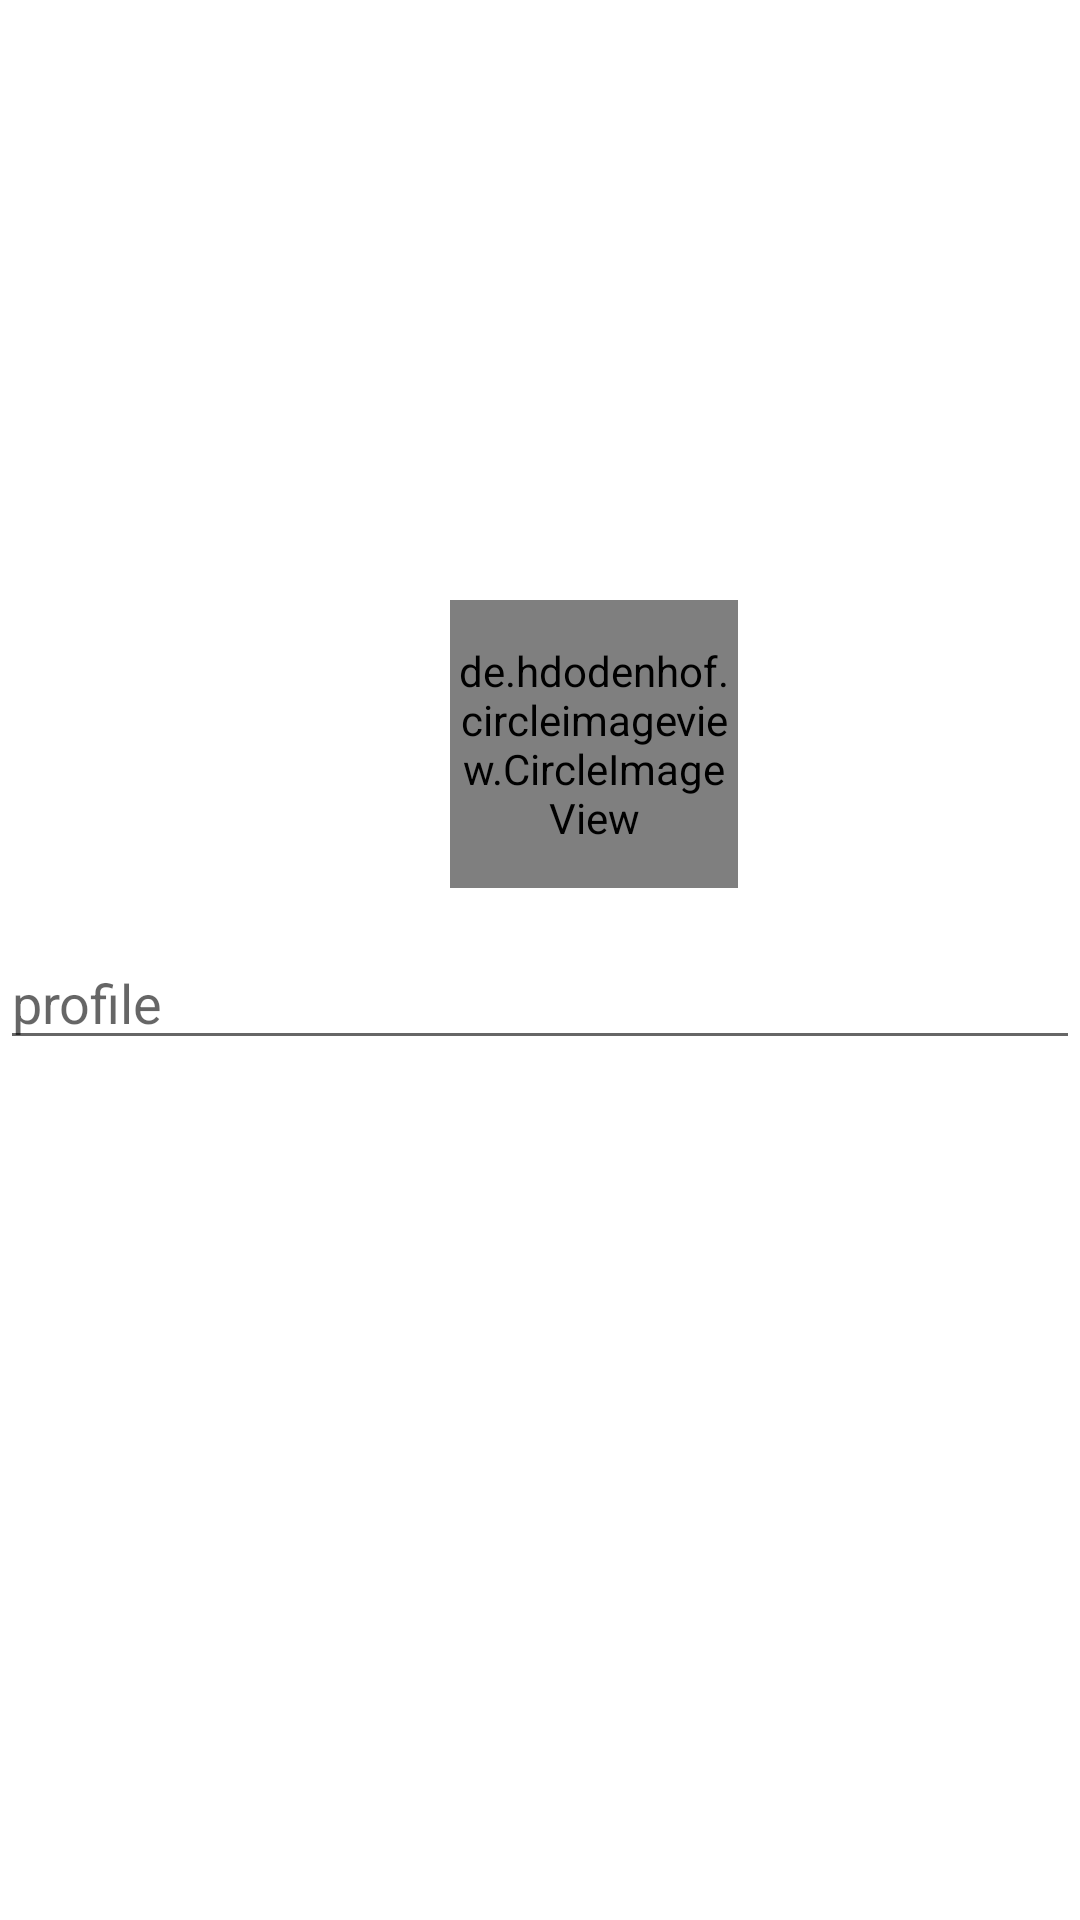

Android layout source for this screen:
<!-- AndroidManifest.xml: application theme Theme.Hom1mon4 -->
<!-- res/layout/fragment_profile.xml -->
<?xml version="1.0" encoding="utf-8"?>
<androidx.constraintlayout.widget.ConstraintLayout xmlns:android="http://schemas.android.com/apk/res/android"
    xmlns:tools="http://schemas.android.com/tools"
    android:layout_width="match_parent"
    android:layout_height="match_parent"
    xmlns:app="http://schemas.android.com/apk/res-auto">

    <de.hdodenhof.circleimageview.CircleImageView
        xmlns:app="http://schemas.android.com/apk/res-auto"
        android:id="@+id/profile_image"
        android:layout_width="96dp"
        android:layout_height="96dp"
        app:layout_constraintTop_toTopOf="parent"
        app:layout_constraintStart_toStartOf="parent"
        android:layout_marginStart="150dp"
        android:layout_marginTop="200dp"
        android:src="@drawable/ic_user"
        app:civ_border_width="2dp"
        app:civ_border_color="#FF000000"/>


    <EditText
        android:layout_width="match_parent"
        android:layout_height="wrap_content"
        app:layout_constraintTop_toBottomOf="@id/profile_image"
        android:layout_marginTop="16dp"
        app:layout_constraintStart_toStartOf="parent"
        app:layout_constraintEnd_toEndOf="parent"
        android:hint="profile"/>
</androidx.constraintlayout.widget.ConstraintLayout>
<!-- resources referenced by this layout -->
<resources>
  <style name="Theme.Hom1mon4" parent="Theme.MaterialComponents.DayNight.DarkActionBar">
          
          <item name="colorPrimary">@color/purple_500</item>
          <item name="colorPrimaryVariant">@color/purple_700</item>
          <item name="colorOnPrimary">@color/white</item>
          
          <item name="colorSecondary">@color/teal_200</item>
          <item name="colorSecondaryVariant">@color/teal_700</item>
          <item name="colorOnSecondary">@color/black</item>
          
          <item name="android:statusBarColor">?attr/colorPrimaryVariant</item>
          
      </style>
  <!-- not gathered from this repository: default colours our renderer supplied (Android Studio template values) -->
  <color name="purple_500">#FF6200EE</color>
  <color name="purple_700">#FF3700B3</color>
  <color name="teal_200">#FF03DAC5</color>
  <color name="teal_700">#FF018786</color>
  <color name="black">#FF000000</color>
  <color name="white">#FFFFFFFF</color>
</resources>
